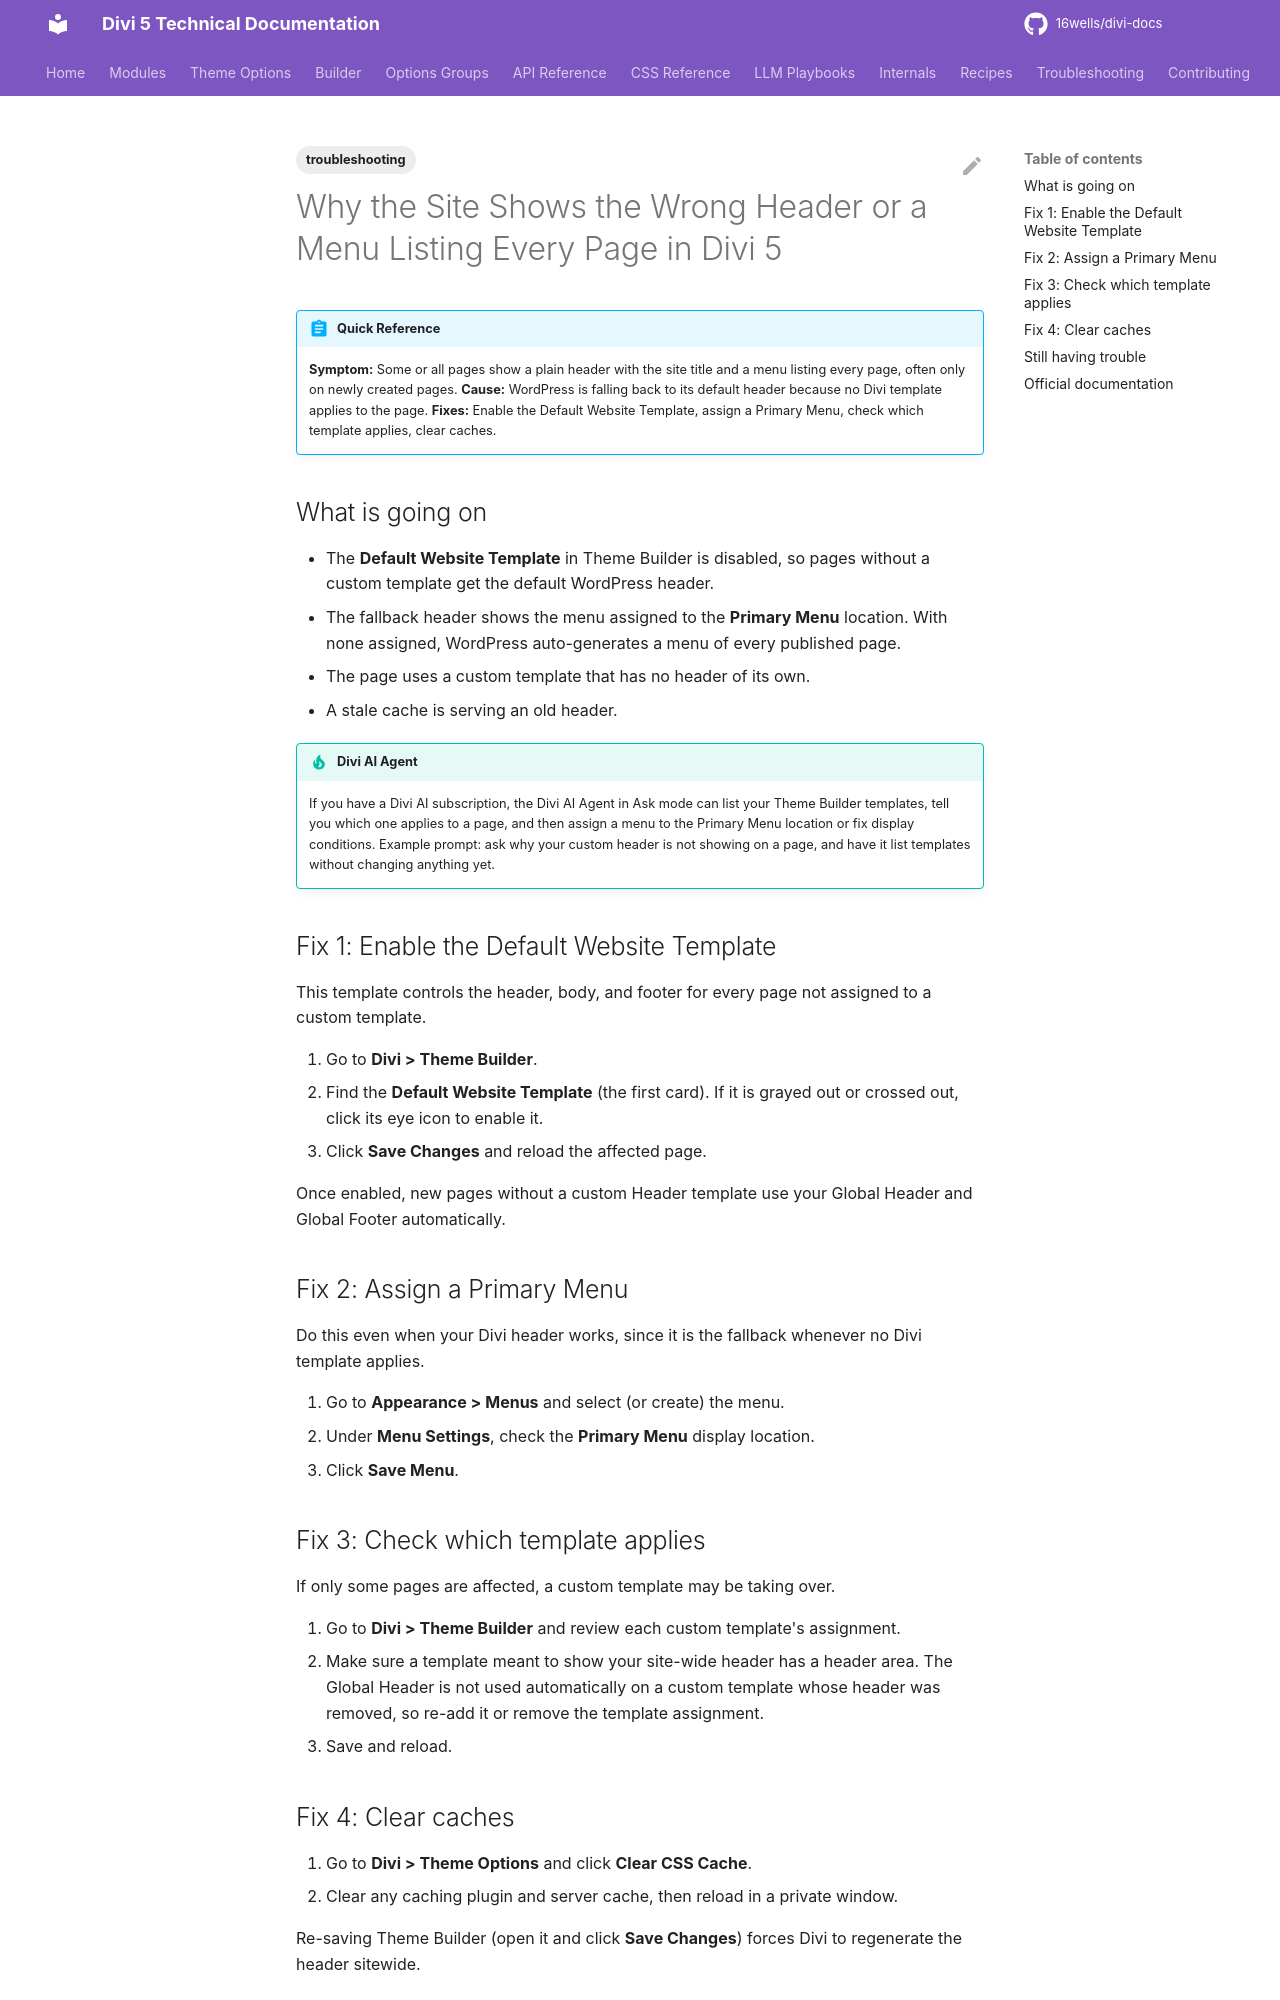

repository: 16wells/divi-docs · page: troubleshooting/why-the-site-shows-the-wrong-header-or-a-menu-listing-every-page-in-divi-5/index.html · generator: mkdocs

---
title: "Why the Site Shows the Wrong Header or a Menu Listing Every Page in Divi 5"
description: "Why Divi 5 pages fall back to the WordPress default header with an all-pages menu, and how to fix it in Theme Builder."
category: troubleshooting
tags: [troubleshooting]
related: []
divi_version: "5.x"
last_updated: 2026-11-04
source_url: "https://help.elegantthemes.com/en/articles/15443412-why-the-site-shows-the-wrong-header-or-a-menu-listing-every-page-in-divi-5"
---

# Why the Site Shows the Wrong Header or a Menu Listing Every Page in Divi 5

!!! abstract "Quick Reference"
    **Symptom:** Some or all pages show a plain header with the site title and a menu listing every page, often only on newly created pages.
    **Cause:** WordPress is falling back to its default header because no Divi template applies to the page.
    **Fixes:** Enable the Default Website Template, assign a Primary Menu, check which template applies, clear caches.

## What is going on

- The **Default Website Template** in Theme Builder is disabled, so pages without a custom template get the default WordPress header.
- The fallback header shows the menu assigned to the **Primary Menu** location. With none assigned, WordPress auto-generates a menu of every published page.
- The page uses a custom template that has no header of its own.
- A stale cache is serving an old header.

!!! tip "Divi AI Agent"
    If you have a Divi AI subscription, the Divi AI Agent in Ask mode can list your Theme Builder templates, tell you which one applies to a page, and then assign a menu to the Primary Menu location or fix display conditions. Example prompt: ask why your custom header is not showing on a page, and have it list templates without changing anything yet.

## Fix 1: Enable the Default Website Template

This template controls the header, body, and footer for every page not assigned to a custom template.

1. Go to **Divi > Theme Builder**.
2. Find the **Default Website Template** (the first card). If it is grayed out or crossed out, click its eye icon to enable it.
3. Click **Save Changes** and reload the affected page.

Once enabled, new pages without a custom Header template use your Global Header and Global Footer automatically.

## Fix 2: Assign a Primary Menu

Do this even when your Divi header works, since it is the fallback whenever no Divi template applies.

1. Go to **Appearance > Menus** and select (or create) the menu.
2. Under **Menu Settings**, check the **Primary Menu** display location.
3. Click **Save Menu**.

## Fix 3: Check which template applies

If only some pages are affected, a custom template may be taking over.

1. Go to **Divi > Theme Builder** and review each custom template's assignment.
2. Make sure a template meant to show your site-wide header has a header area. The Global Header is not used automatically on a custom template whose header was removed, so re-add it or remove the template assignment.
3. Save and reload.

## Fix 4: Clear caches

1. Go to **Divi > Theme Options** and click **Clear CSS Cache**.
2. Clear any caching plugin and server cache, then reload in a private window.

Re-saving Theme Builder (open it and click **Save Changes**) forces Divi to regenerate the header sitewide.
